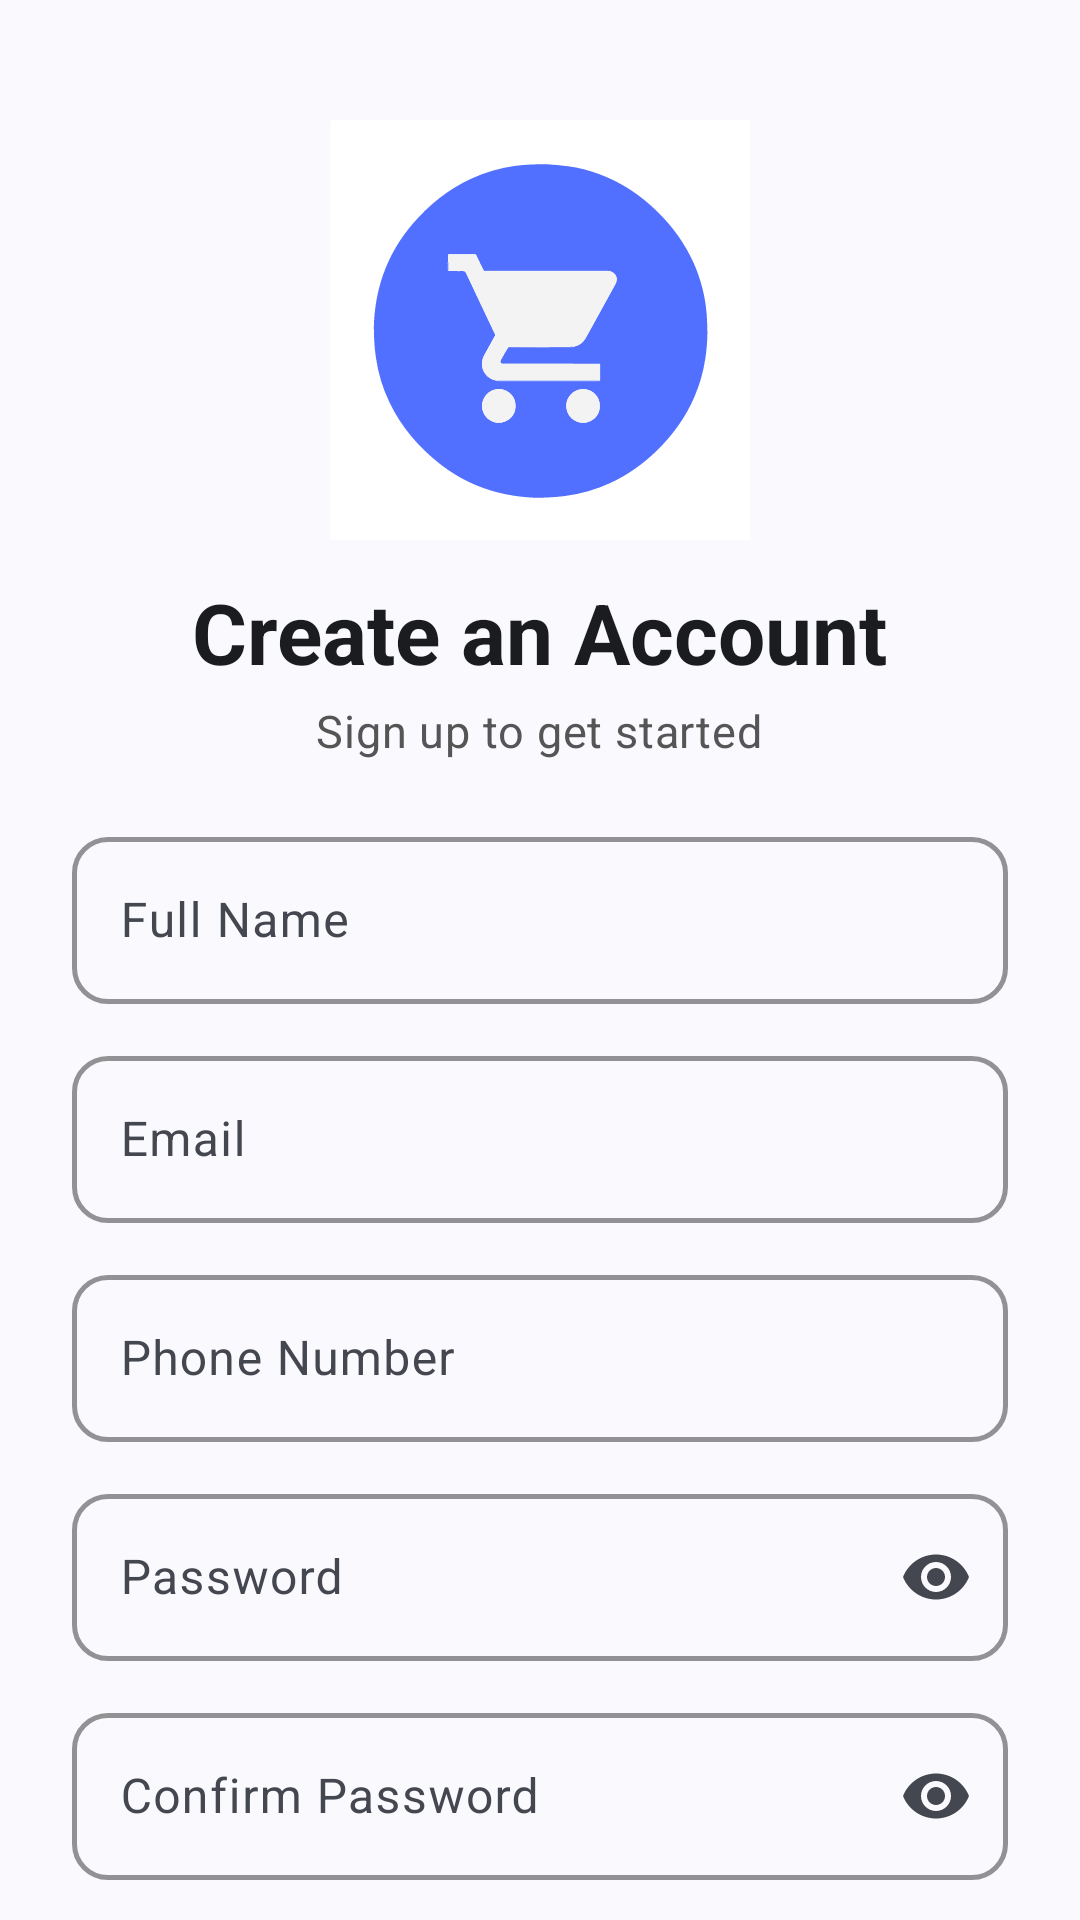

Android layout source for this screen:
<!-- AndroidManifest.xml: application theme Theme.ECommerce -->
<!-- res/layout/fragment_sign_up.xml -->
<?xml version="1.0" encoding="utf-8"?>
<FrameLayout
    xmlns:android="http://schemas.android.com/apk/res/android"
    xmlns:app="http://schemas.android.com/apk/res-auto"
    xmlns:tools="http://schemas.android.com/tools"
    android:layout_width="match_parent"
    android:layout_height="match_parent"
    android:background="@color/colorBackground"
    tools:context=".presentation.auth.signup.SignUpFragment">

    <androidx.core.widget.NestedScrollView
        android:id="@+id/scrollView"
        android:layout_width="match_parent"
        android:layout_height="match_parent"
        android:fillViewport="true">

        <LinearLayout
            android:layout_width="match_parent"
            android:layout_height="wrap_content"
            android:orientation="vertical"
            android:padding="@dimen/space_xxl"
            android:gravity="center_horizontal">

            
            <ImageView
                android:id="@+id/imgLogo"
                android:layout_width="@dimen/logo_size"
                android:layout_height="@dimen/logo_size"
                android:layout_marginTop="@dimen/space_lg"
                android:layout_marginBottom="@dimen/space_md"
                android:contentDescription="@string/desc_app_logo"
                android:src="@drawable/logo"
                android:scaleType="fitCenter" />

            
            <TextView
                style="@style/TextAppearance.ECommerce.HeadlineLarge"
                android:layout_width="wrap_content"
                android:layout_height="wrap_content"
                android:text="@string/welcome_create_account" />

            <TextView
                style="@style/TextAppearance.ECommerce.BodyMedium"
                android:layout_width="wrap_content"
                android:layout_height="wrap_content"
                android:layout_marginTop="@dimen/space_xs"
                android:layout_marginBottom="@dimen/space_xl"
                android:text="@string/sign_up_subtitle" />

            
            <com.google.android.material.textfield.TextInputLayout
                android:id="@+id/tilName"
                style="@style/Widget.ECommerce.TextInputLayout"
                android:layout_width="match_parent"
                android:layout_height="wrap_content"
                android:hint="@string/name_hint">

                <com.google.android.material.textfield.TextInputEditText
                    android:id="@+id/etName"
                    android:layout_width="match_parent"
                    android:layout_height="wrap_content"
                    android:autofillHints="name"
                    android:inputType="textPersonName"
                    android:textColor="@color/textPrimary" />
            </com.google.android.material.textfield.TextInputLayout>

            
            <com.google.android.material.textfield.TextInputLayout
                android:id="@+id/tilEmail"
                style="@style/Widget.ECommerce.TextInputLayout"
                android:layout_width="match_parent"
                android:layout_height="wrap_content"
                android:layout_marginTop="@dimen/space_md"
                android:hint="@string/email_hint">

                <com.google.android.material.textfield.TextInputEditText
                    android:id="@+id/etEmail"
                    android:layout_width="match_parent"
                    android:layout_height="wrap_content"
                    android:autofillHints="emailAddress"
                    android:inputType="textEmailAddress"
                    android:textColor="@color/textPrimary" />
            </com.google.android.material.textfield.TextInputLayout>

            
            <com.google.android.material.textfield.TextInputLayout
                android:id="@+id/tilPhoneNumber"
                style="@style/Widget.ECommerce.TextInputLayout"
                android:layout_width="match_parent"
                android:layout_height="wrap_content"
                android:layout_marginTop="@dimen/space_md"
                android:hint="@string/phone_number_hint">

                <com.google.android.material.textfield.TextInputEditText
                    android:id="@+id/etPhoneNumber"
                    android:layout_width="match_parent"
                    android:layout_height="wrap_content"
                    android:autofillHints="phoneNumber"
                    android:inputType="phone"
                    android:textColor="@color/textPrimary" />
            </com.google.android.material.textfield.TextInputLayout>

            
            <com.google.android.material.textfield.TextInputLayout
                android:id="@+id/tilPassword"
                style="@style/Widget.ECommerce.TextInputLayout"
                android:layout_width="match_parent"
                android:layout_height="wrap_content"
                android:layout_marginTop="@dimen/space_md"
                android:hint="@string/password_hint"
                app:endIconMode="password_toggle">

                <com.google.android.material.textfield.TextInputEditText
                    android:id="@+id/etPassword"
                    android:layout_width="match_parent"
                    android:layout_height="wrap_content"
                    android:autofillHints="password"
                    android:inputType="textPassword"
                    android:textColor="@color/textPrimary" />
            </com.google.android.material.textfield.TextInputLayout>

            
            <com.google.android.material.textfield.TextInputLayout
                android:id="@+id/tilRePassword"
                style="@style/Widget.ECommerce.TextInputLayout"
                android:layout_width="match_parent"
                android:layout_height="wrap_content"
                android:layout_marginTop="@dimen/space_md"
                android:hint="@string/confirm_password_hint"
                app:endIconMode="password_toggle">

                <com.google.android.material.textfield.TextInputEditText
                    android:id="@+id/etRePassword"
                    android:layout_width="match_parent"
                    android:layout_height="wrap_content"
                    android:inputType="textPassword"
                    android:textColor="@color/textPrimary" />
            </com.google.android.material.textfield.TextInputLayout>

            
            <com.google.android.material.button.MaterialButton
                android:id="@+id/btnRegister"
                style="@style/Widget.ECommerce.Button.Primary"
                android:layout_width="match_parent"
                android:layout_height="@dimen/button_height"
                android:layout_marginTop="@dimen/space_xl"
                android:text="@string/action_register" />

            
            <LinearLayout
                android:layout_width="wrap_content"
                android:layout_height="wrap_content"
                android:layout_marginTop="@dimen/space_xl"
                android:layout_marginBottom="@dimen/space_xl"
                android:gravity="center_vertical"
                android:orientation="horizontal">

                <TextView
                    style="@style/TextAppearance.ECommerce.BodyMedium"
                    android:layout_width="wrap_content"
                    android:layout_height="wrap_content"
                    android:text="@string/already_have_account" />

                <TextView
                    android:id="@+id/tvSignIn"
                    style="@style/TextAppearance.ECommerce.BodyMedium"
                    android:layout_width="wrap_content"
                    android:layout_height="wrap_content"
                    android:layout_marginStart="@dimen/space_xs"
                    android:minHeight="@dimen/touch_target_min"
                    android:gravity="center_vertical"
                    android:textColor="@color/colorPrimary"
                    android:textStyle="bold"
                    android:text="@string/sign_in_link" />
            </LinearLayout>

        </LinearLayout>
    </androidx.core.widget.NestedScrollView>

    <ProgressBar
        android:id="@+id/progressBar"
        android:layout_width="wrap_content"
        android:layout_height="wrap_content"
        android:layout_gravity="center"
        android:indeterminateTint="@color/colorPrimary"
        android:visibility="gone" />

</FrameLayout>
<!-- resources referenced by this layout -->
<resources>
  <color name="colorBackground">#FAFAFE</color>
  <color name="colorPrimary">#5270FF</color>
  <color name="textPrimary">#1A1C20</color>
  <dimen name="button_height">56dp</dimen>
  <dimen name="logo_size">140dp</dimen>
  <dimen name="space_lg">16dp</dimen>
  <dimen name="space_md">12dp</dimen>
  <dimen name="space_xl">20dp</dimen>
  <dimen name="space_xs">4dp</dimen>
  <dimen name="space_xxl">24dp</dimen>
  <dimen name="touch_target_min">48dp</dimen>
  <string name="action_register">Sign Up</string>
  <string name="already_have_account">Already have an account?</string>
  <string name="confirm_password_hint">Confirm Password</string>
  <string name="desc_app_logo">E-Commerce Application Logo</string>
  <string name="email_hint">Email</string>
  <string name="name_hint">Full Name</string>
  <string name="password_hint">Password</string>
  <string name="phone_number_hint">Phone Number</string>
  <string name="sign_in_link">Sign In</string>
  <string name="sign_up_subtitle">Sign up to get started</string>
  <string name="welcome_create_account">Create an Account</string>
  <style name="TextAppearance.ECommerce.BodyMedium" parent="TextAppearance.Material3.BodyMedium">
          <item name="android:textSize">@dimen/text_size_body_medium</item>
          <item name="android:textColor">@color/textSecondary</item>
      </style>
  <style name="TextAppearance.ECommerce.HeadlineLarge" parent="TextAppearance.Material3.HeadlineLarge">
          <item name="android:textSize">@dimen/text_size_display</item>
          <item name="android:textColor">@color/textPrimary</item>
          <item name="android:textStyle">bold</item>
      </style>
  <style name="Theme.ECommerce" parent="Base.Theme.ECommerce" />
  <dimen name="text_size_body_medium">15sp</dimen>
  <color name="textSecondary">#555555</color>
  <dimen name="text_size_display">28sp</dimen>
  <dimen name="radius_medium">12dp</dimen>
  <dimen name="text_size_body_large">16sp</dimen>
  <color name="colorOnPrimary">#FFFFFF</color>
  <color name="colorPrimaryContainer">#DBE1FF</color>
  <color name="colorOnPrimaryContainer">#001553</color>
  <color name="colorSecondary">#3A5CFF</color>
  <color name="colorOnSecondary">#FFFFFF</color>
  <color name="colorSecondaryContainer">#E0E4FF</color>
  <color name="colorOnSecondaryContainer">#09174A</color>
  <color name="colorSurface">#FFFFFF</color>
  <color name="colorOnSurface">#1A1C20</color>
  <color name="colorSurfaceVariant">#E0E3EC</color>
  <color name="colorOnSurfaceVariant">#44474F</color>
  <color name="colorError">#BA1A1A</color>
  <color name="colorOnError">#FFFFFF</color>
  <color name="colorErrorContainer">#FFDAD6</color>
  <color name="colorOnErrorContainer">#410002</color>
  <color name="colorOutline">#74777F</color>
  <color name="colorOutlineVariant">#C4C6D0</color>
  <color name="colorOnBackground">#1A1C20</color>
  <style name="Widget.ECommerce.BottomSheet" parent="Widget.Material3.BottomSheet">
          <item name="shapeAppearance">@style/ShapeAppearance.ECommerce.BottomSheet</item>
          <item name="backgroundTint">@color/colorSurface</item>
      </style>
  <dimen name="elevation_card">2dp</dimen>
  <color name="cardStrokeColor">#E0E3EC</color>
  <dimen name="card_stroke_width">1dp</dimen>
  <color name="cardBackgroundColor">#FFFFFF</color>
  <style name="ShapeAppearance.ECommerce.BottomSheet" parent="ShapeAppearance.Material3.LargeComponent">
          <item name="cornerSizeTopLeft">@dimen/radius_large</item>
          <item name="cornerSizeTopRight">@dimen/radius_large</item>
          <item name="cornerSizeBottomLeft">0dp</item>
          <item name="cornerSizeBottomRight">0dp</item>
      </style>
  <dimen name="radius_large">16dp</dimen>
</resources>
